Run: headless pygame with SDL's dummy video driver; simulated clock (each Clock.tick advances the game by its frame time, no real sleeping); random seed 0; keys injected as events and as key.get_pressed() state; no mouse input.
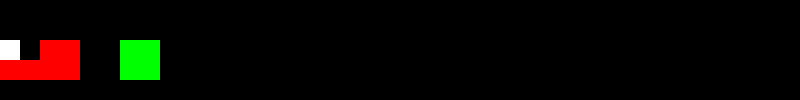
Frame 1 of 4 · flips 1–60 · no input
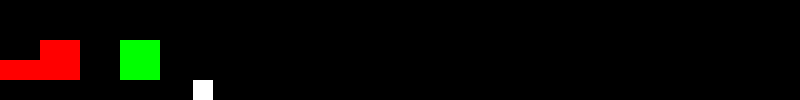
Frame 2 of 4 · flips 61–180 · tapped SPACE, RETURN · held RIGHT (→), D
Frame 3 of 4 · flips 181–300 · held DOWN (↓), S · screen unchanged from frame 2, image omitted
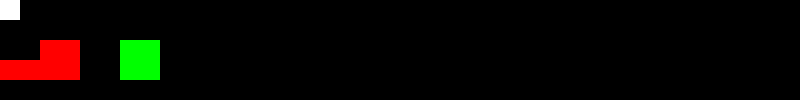
Frame 4 of 4 · flips 301–420 · held LEFT (←), A, UP (↑), W

The pygame program that drew these frames:

import pygame

# Initialize Pygame
pygame.init()

# Screen dimensions
SCREEN_WIDTH = 800
SCREEN_HEIGHT = 100

# Colors
WHITE = (255, 255, 255)
BLACK = (0, 0, 0)
RED = (255, 0, 0)
GREEN = (0, 255, 0)
BLUE = (0, 0, 255)

# Block size
sz = 20

# Player size
psz = 20

# Create the screen
screen = pygame.display.set_mode((SCREEN_WIDTH, SCREEN_HEIGHT))
pygame.display.set_caption("Block Collision Detection")

# Sample map (0 = air, 1-3 = different block types)
game_map = [
    [0, 0, 0, 0, 0, 0, 0, 0, 0, 0],
    [0, 0, 0, 0, 0, 0, 0, 0, 0, 0],
    [0, 0, 1, 1, 0, 0, 2, 2, 0, 0],
    [1, 1, 1, 1, 0, 0, 2, 2, 0, 0],
    [0, 0, 0, 0, 0, 0, 0, 0, 0, 0],
    [0, 0, 0, 0, 0, 0, 0, 0, 0, 0],
    [0, 0, 3, 3, 0, 0, 1, 1, 0, 0],
    [0, 0, 3, 3, 0, 0, 1, 1, 0, 0],
    [0, 0, 0, 0, 0, 0, 0, 0, 0, 0],
    [0, 0, 0, 0, 0, 0, 0, 0, 0, 0]
]

class Player:
    def __init__(self, x, y):
        self.x = x
        self.y = y
        self.size = psz
        self.speed = 2
        self.colliding = [False]
        self.g=0

    def move(self, dx, dy):
        self.x += dx * self.speed
        self.y += dy * self.speed
        self.x = max(0, min(self.x, SCREEN_WIDTH - self.size))
        self.y = max(0, min(self.y, SCREEN_HEIGHT - self.size))
        if self.y>=SCREEN_HEIGHT-self.size:
            self.g=0

    def draw(self, surface):
        pygame.draw.rect(surface, WHITE, (self.x, self.y, self.size, self.size))

    def check_collision(self, game_map):
        corners = [
            (self.x, self.y),
            (self.x + self.size, self.y),
            (self.x, self.y + self.size),
            (self.x + self.size, self.y + self.size)
        ]
        # if self.colliding[0]==True:
        for corner in corners:
            map_x = int(corner[0] // sz)
            map_y = int(corner[1] // sz)
            if 0 <= map_x < len(game_map[0]) and 0 <= map_y < len(game_map):
                if game_map[map_y][map_x] != 0:
                    self.colliding = [True,(map_x+0.5)*sz,(map_y+0.5)*sz,corner[0],corner[1]]
                    return
        self.colliding = [False]

def draw_map(surface):
    for y, row in enumerate(game_map):
        for x, block in enumerate(row):
            if block != 0:
                color = RED if block == 1 else GREEN if block == 2 else BLUE
                pygame.draw.rect(surface, color, (x * sz, y * sz, sz, sz))

# Create pl
pl = Player(0, 0)

# Game loop
running = True
clock = pygame.time.Clock()

while running:
    for event in pygame.event.get():
        if event.type == pygame.QUIT:
            running = False
        
    keys = pygame.key.get_pressed()
    dx = keys[pygame.K_RIGHT] - keys[pygame.K_LEFT]
    # pl.g = (keys[pygame.K_DOWN] - keys[pygame.K_UP])*2
    if keys[pygame.K_UP] and pl.g==0:
        pl.g=-3
    if pl.g<1:
        pl.g+=0.1
    pl.move(dx, pl.g)
    
    pl.check_collision(game_map)
    
    screen.fill(BLACK)
    draw_map(screen)
    pl.draw(screen)
    
    pc=pl.colliding
    if pc[0]:
        font = pygame.font.Font(None, 36)
        # text = font.render(f"Collision Detected!{pc},{pl.x//sz},{pl.y//sz}", True, WHITE)
        # screen.blit(text, (0, 10))
        bx,by=pc[1],pc[2]#*sz,pc[2]*sz
        px,py=pl.x,pl.y#pc[3],pc[4]
        if abs(px-bx)>abs(py-by):
            if px>bx:
                # pl.x=pc[3]
                pl.x-=dx*2-0.01
            elif px<bx:
                # pl.x=pc[4]#bx-sz
                pl.x-=dx*2+0.01
        elif abs(px-bx)<abs(py-by):
            if py>by:
                pl.y-=(pl.g*2-0.01)
            elif py<by:
                pl.y-=(pl.g*2+0.01)
                pl.g=0
        else:
            pl.y-=pl.g*2
            pl.x-=dx*2
    pygame.display.flip()
    clock.tick(60)

pygame.quit()
